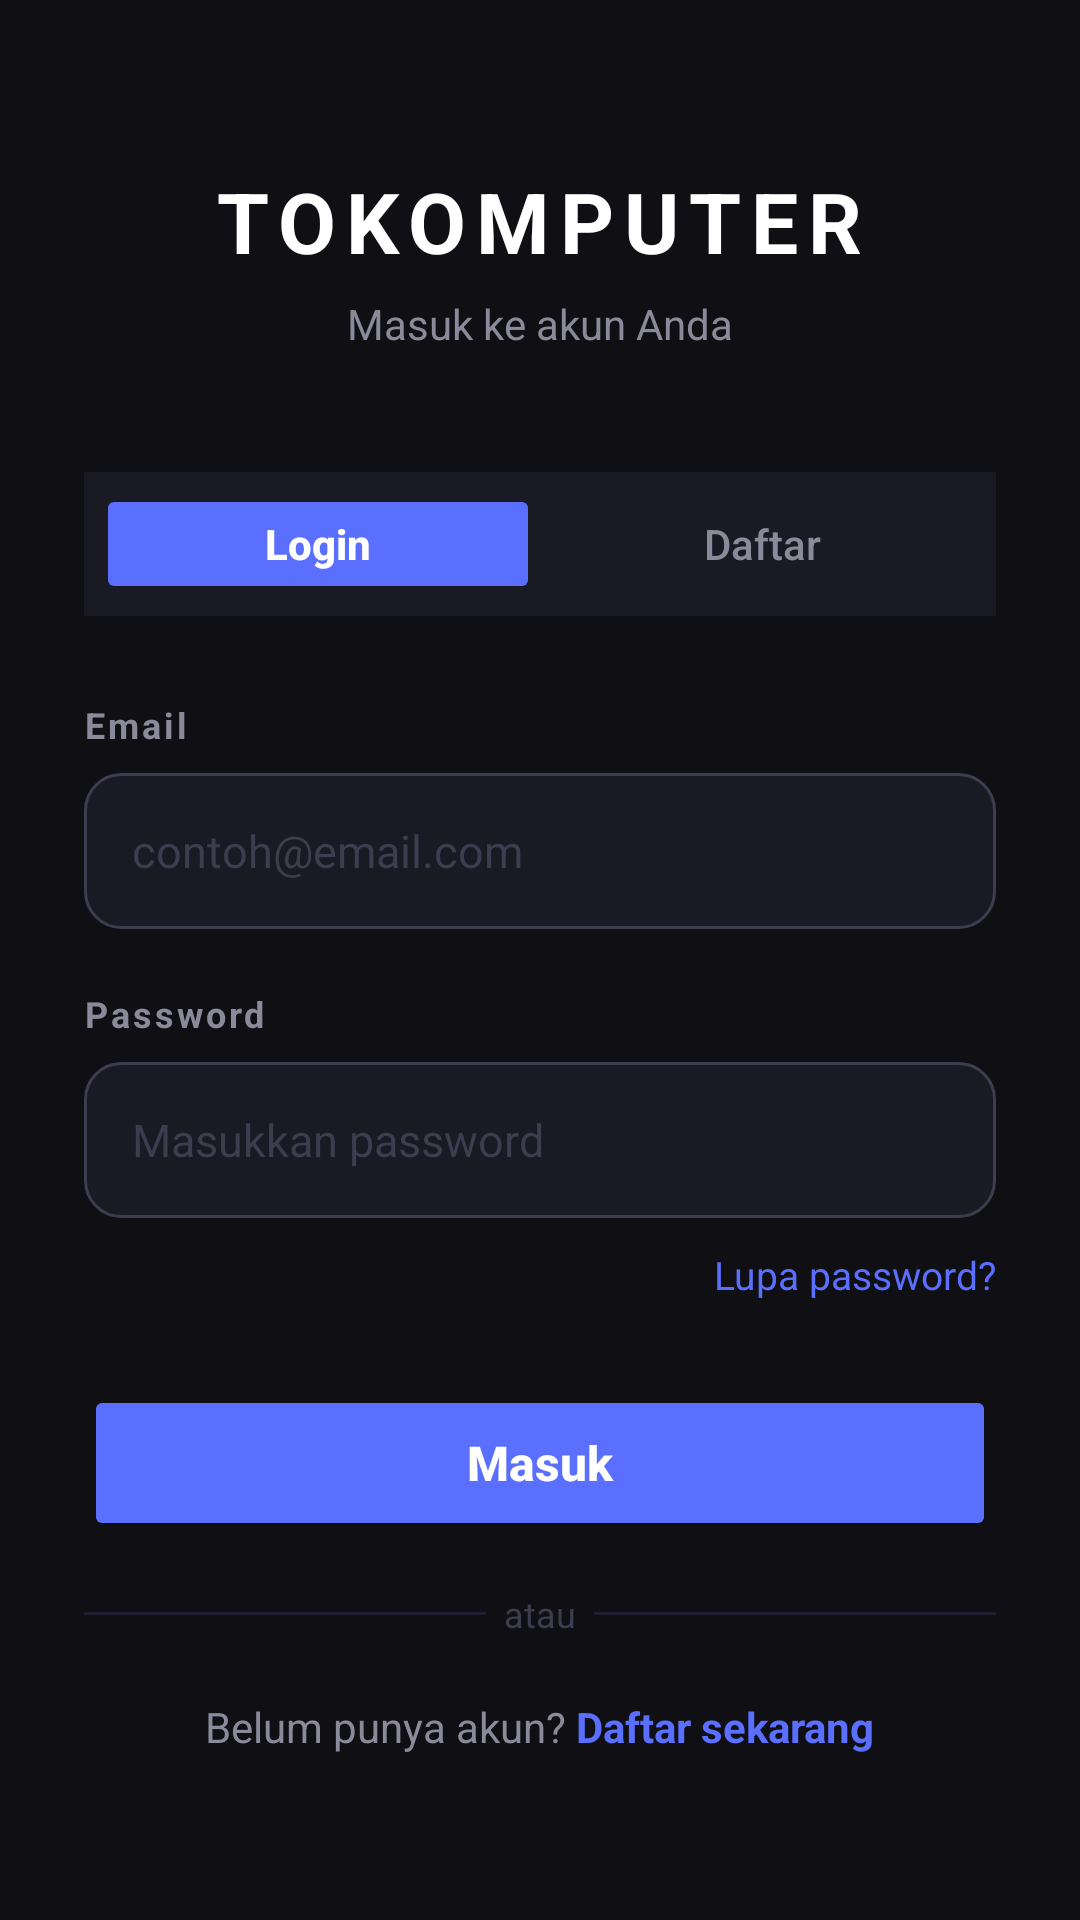

Here is an Android app screen rendered from its layout file. Give the layout XML and the strings, colors and styles it references.
<!-- AndroidManifest.xml: application theme Theme.TOKOMPUTER -->
<!-- res/layout/activity_login.xml -->
<?xml version="1.0" encoding="utf-8"?>
<androidx.core.widget.NestedScrollView xmlns:android="http://schemas.android.com/apk/res/android"
    xmlns:app="http://schemas.android.com/apk/res-auto"
    android:layout_width="match_parent"
    android:layout_height="match_parent"
    android:background="#0F0F14"
    android:fillViewport="true">

    <LinearLayout
        android:layout_width="match_parent"
        android:layout_height="match_parent"
        android:orientation="vertical"
        android:gravity="center_vertical"
        android:paddingStart="28dp"
        android:paddingEnd="28dp"
        android:paddingTop="48dp"
        android:paddingBottom="48dp">

        <LinearLayout
            android:layout_width="match_parent"
            android:layout_height="wrap_content"
            android:orientation="vertical"
            android:gravity="center"
            android:layout_marginBottom="40dp">

            <TextView
                android:layout_width="wrap_content"
                android:layout_height="wrap_content"
                android:text="TOKOMPUTER"
                android:textColor="#FFFFFF"
                android:textSize="28sp"
                android:textStyle="bold"
                android:letterSpacing="0.12" />

            <TextView
                android:layout_width="wrap_content"
                android:layout_height="wrap_content"
                android:text="Masuk ke akun Anda"
                android:textColor="#8A8A9A"
                android:textSize="14sp"
                android:layout_marginTop="6dp" />
        </LinearLayout>

        <LinearLayout
            android:layout_width="match_parent"
            android:layout_height="48dp"
            android:background="#1A1A24"
            android:orientation="horizontal"
            android:padding="4dp"
            android:layout_marginBottom="28dp">

            <Button
                android:id="@+id/btnLoginTab"
                android:layout_width="0dp"
                android:layout_height="match_parent"
                android:layout_weight="1"
                android:backgroundTint="#5B6FFF"
                android:text="Login"
                android:textColor="#FFFFFF"
                android:textSize="14sp"
                android:textStyle="bold"
                android:textAllCaps="false"
                android:elevation="0dp"
                android:stateListAnimator="@null" />

            <Button
                android:id="@+id/btnRegisterTab"
                android:layout_width="0dp"
                android:layout_height="match_parent"
                android:layout_weight="1"
                android:backgroundTint="@android:color/transparent"
                android:text="Daftar"
                android:textColor="#8A8A9A"
                android:textSize="14sp"
                android:textAllCaps="false"
                android:elevation="0dp"
                android:stateListAnimator="@null" />
        </LinearLayout>

        <TextView
            android:layout_width="match_parent"
            android:layout_height="wrap_content"
            android:text="Email"
            android:textColor="#8A8A9A"
            android:textSize="12sp"
            android:textStyle="bold"
            android:letterSpacing="0.08"
            android:layout_marginBottom="8dp" />

        <EditText
            android:id="@+id/etEmail"
            android:layout_width="match_parent"
            android:layout_height="52dp"
            android:background="@drawable/bg_input"
            android:hint="contoh@email.com"
            android:textColorHint="#3D3D50"
            android:inputType="textEmailAddress"
            android:paddingStart="16dp"
            android:paddingEnd="16dp"
            android:textColor="#FFFFFF"
            android:textSize="15sp"
            android:layout_marginBottom="20dp" />

        <TextView
            android:layout_width="match_parent"
            android:layout_height="wrap_content"
            android:text="Password"
            android:textColor="#8A8A9A"
            android:textSize="12sp"
            android:textStyle="bold"
            android:letterSpacing="0.08"
            android:layout_marginBottom="8dp" />

        <EditText
            android:id="@+id/etPassword"
            android:layout_width="match_parent"
            android:layout_height="52dp"
            android:background="@drawable/bg_input"
            android:hint="Masukkan password"
            android:textColorHint="#3D3D50"
            android:inputType="textPassword"
            android:paddingStart="16dp"
            android:paddingEnd="16dp"
            android:textColor="#FFFFFF"
            android:textSize="15sp"
            android:layout_marginBottom="10dp" />

        <TextView
            android:id="@+id/tvForgotPassword"
            android:layout_width="wrap_content"
            android:layout_height="wrap_content"
            android:layout_gravity="end"
            android:text="Lupa password?"
            android:textColor="#5B6FFF"
            android:textSize="13sp"
            android:layout_marginBottom="28dp" />

        <Button
            android:id="@+id/btnLogin"
            android:layout_width="match_parent"
            android:layout_height="52dp"
            android:backgroundTint="#5B6FFF"
            android:text="Masuk"
            android:textAllCaps="false"
            android:textColor="#FFFFFF"
            android:textSize="16sp"
            android:textStyle="bold"
            android:layout_marginBottom="16dp"
            android:elevation="0dp"
            android:stateListAnimator="@null" />

        <ProgressBar
            android:id="@+id/progressBar"
            android:layout_width="wrap_content"
            android:layout_height="wrap_content"
            android:layout_gravity="center"
            android:layout_marginBottom="16dp"
            android:visibility="gone" />

        <LinearLayout
            android:layout_width="match_parent"
            android:layout_height="wrap_content"
            android:orientation="horizontal"
            android:gravity="center_vertical"
            android:layout_marginBottom="20dp">
            <View
                android:layout_width="0dp"
                android:layout_height="1dp"
                android:layout_weight="1"
                android:background="#1E1E2E" />
            <TextView
                android:layout_width="wrap_content"
                android:layout_height="wrap_content"
                android:text="  atau  "
                android:textColor="#3D3D50"
                android:textSize="12sp" />
            <View
                android:layout_width="0dp"
                android:layout_height="1dp"
                android:layout_weight="1"
                android:background="#1E1E2E" />
        </LinearLayout>

        <LinearLayout
            android:layout_width="match_parent"
            android:layout_height="wrap_content"
            android:orientation="horizontal"
            android:gravity="center">

            <TextView
                android:layout_width="wrap_content"
                android:layout_height="wrap_content"
                android:text="Belum punya akun? "
                android:textColor="#8A8A9A"
                android:textSize="14sp" />

            <TextView
                android:id="@+id/tvRegisterNow"
                android:layout_width="wrap_content"
                android:layout_height="wrap_content"
                android:text="Daftar sekarang"
                android:textColor="#5B6FFF"
                android:textSize="14sp"
                android:textStyle="bold" />
        </LinearLayout>

    </LinearLayout>
</androidx.core.widget.NestedScrollView>
<!-- resources referenced by this layout -->
<resources>
  <!-- drawable bg_input (drawable) -->
  <?xml version="1.0" encoding="utf-8"?>
  <shape xmlns:android="http://schemas.android.com/apk/res/android"
      android:shape="rectangle">
  
      <solid android:color="#1A1A24" />
  
      <corners android:radius="12dp" />
  
      <stroke
          android:width="1dp"
          android:color="#3D3D50" />
  
  </shape>
  <style name="Theme.TOKOMPUTER" parent="Base.Theme.TOKOMPUTER" />
  <style name="Base.Theme.TOKOMPUTER" parent="Theme.Material3.DayNight.NoActionBar">
          
          
      </style>
</resources>
